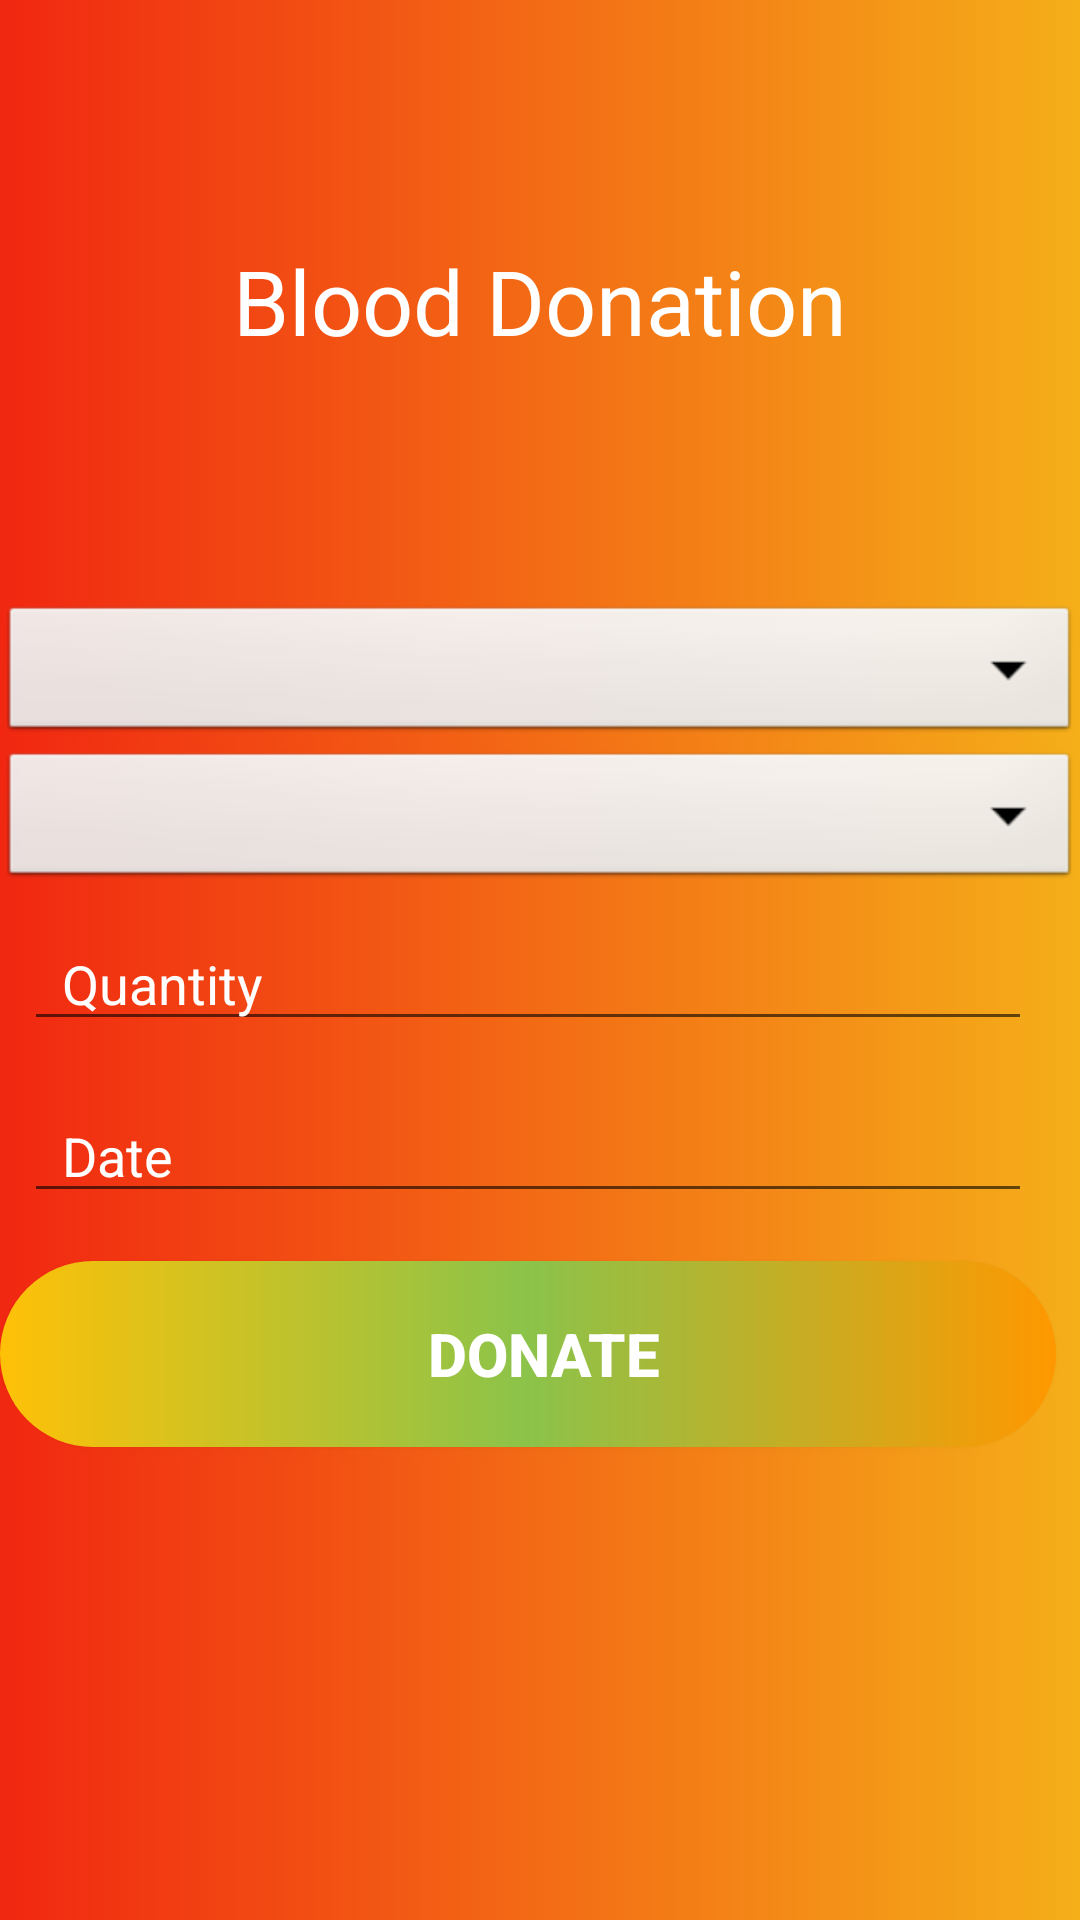

The Android layout XML behind this screen, and the referenced resources:
<!-- AndroidManifest.xml: application theme Theme.BloodBank -->
<!-- res/layout/activity_donation.xml -->
<?xml version="1.0" encoding="utf-8"?>
<LinearLayout xmlns:android="http://schemas.android.com/apk/res/android"
    xmlns:app="http://schemas.android.com/apk/res-auto"
    xmlns:tools="http://schemas.android.com/tools"
    android:layout_width="match_parent"
    android:orientation="vertical"
    android:layout_height="match_parent"
    android:background="@drawable/main_background"
    tools:context=".LoginActivity">


    <TextView
        android:id="@+id/textView4"
        android:layout_marginTop="80dp"
        android:layout_width="match_parent"
        android:layout_height="wrap_content"
        android:layout_marginStart="8dp"
        android:layout_marginEnd="8dp"
        android:layout_marginBottom="80dp"

        android:text="Blood Donation"
        android:textAlignment="center"
        android:textColor="#fff"
        android:textSize="30sp"
        />

    <Spinner
        android:id="@+id/donor"
        android:layout_width="match_parent"
        android:layout_height="wrap_content"
        android:background="@android:drawable/btn_dropdown"
        android:spinnerMode="dropdown"/>

    <Spinner
        android:id="@+id/hospital"
        android:layout_width="match_parent"
        android:layout_height="wrap_content"
        android:background="@android:drawable/btn_dropdown"
        android:spinnerMode="dropdown"/>

    <EditText
        android:id="@+id/quantity"
        android:layout_width="match_parent"
        android:hint="  Quantity"
        android:layout_marginRight="8dp"
        android:layout_marginLeft="8dp"
        android:layout_height="wrap_content"
        android:textColor="#fff"
        android:layout_marginStart="8dp"
        android:layout_marginTop="8dp"
        android:layout_marginEnd="16dp"
        android:layout_marginBottom="8dp"
        android:ems="10"
        android:textColorHint="#FFF"
        />

    <EditText
        android:id="@+id/date"
        android:clickable="false"
        android:cursorVisible="false"
        android:focusable="false"
        android:focusableInTouchMode="false"
        android:hint="  Date"
        android:textColor="#fff"
        android:layout_marginStart="8dp"
        android:layout_marginTop="8dp"
        android:layout_marginEnd="16dp"
        android:layout_marginBottom="8dp"
        android:ems="10"
        android:textColorHint="#FFF"
        android:layout_height="wrap_content"
        android:layout_width="match_parent"/>

    <Button
        android:id="@+id/donate"
        android:layout_width="match_parent"
        android:background="@drawable/circlebutton"
        android:layout_height="62dp"
        android:layout_marginTop="8dp"
        android:layout_marginEnd="8dp"
        android:layout_marginBottom="8dp"
        android:text="Donate"
        android:textStyle="bold"
        android:textSize="20dp"
        android:paddingStart="10dp"
        android:textColor="#ffffff"
        />


</LinearLayout>
<!-- resources referenced by this layout -->
<resources>
  <!-- drawable circlebutton (drawable) -->
  <?xml version="1.0" encoding="utf-8"?>
  
  <shape xmlns:android="http://schemas.android.com/apk/res/android">
  <solid android:color="#FFC107">
  
  </solid>
      <corners android:radius="40dp"></corners>
      <gradient android:startColor="#FFC107"
          android:centerColor="#8BC34A"
          android:endColor="#FF9800"></gradient>
  </shape>
  <!-- drawable main_background (drawable) -->
  <?xml version="1.0" encoding="utf-8"?>
  
  <selector xmlns:android="http://schemas.android.com/apk/res/android">
      <item>
          <shape>
  
              <gradient
                  android:startColor="#f12711"
  
                  android:endColor="#f5af19"
  
                  >
  
              </gradient>
          </shape>
      </item>
  
  </selector>
  <style name="Theme.BloodBank" parent="Theme.MaterialComponents.DayNight.DarkActionBar">
          
          <item name="colorPrimary">@color/purple_500</item>
          <item name="colorPrimaryVariant">@color/purple_700</item>
          <item name="colorOnPrimary">@color/white</item>
          
          <item name="colorSecondary">@color/teal_200</item>
          <item name="colorSecondaryVariant">@color/teal_700</item>
          <item name="colorOnSecondary">@color/black</item>
          
          <item name="android:statusBarColor">?attr/colorPrimaryVariant</item>
          
      </style>
  <color name="purple_500">#FF6200EE</color>
  <color name="purple_700">#FF3700B3</color>
  <color name="white">#FFFFFFFF</color>
  <color name="teal_200">#FF03DAC5</color>
  <color name="teal_700">#FF018786</color>
  <color name="black">#FF000000</color>
</resources>
